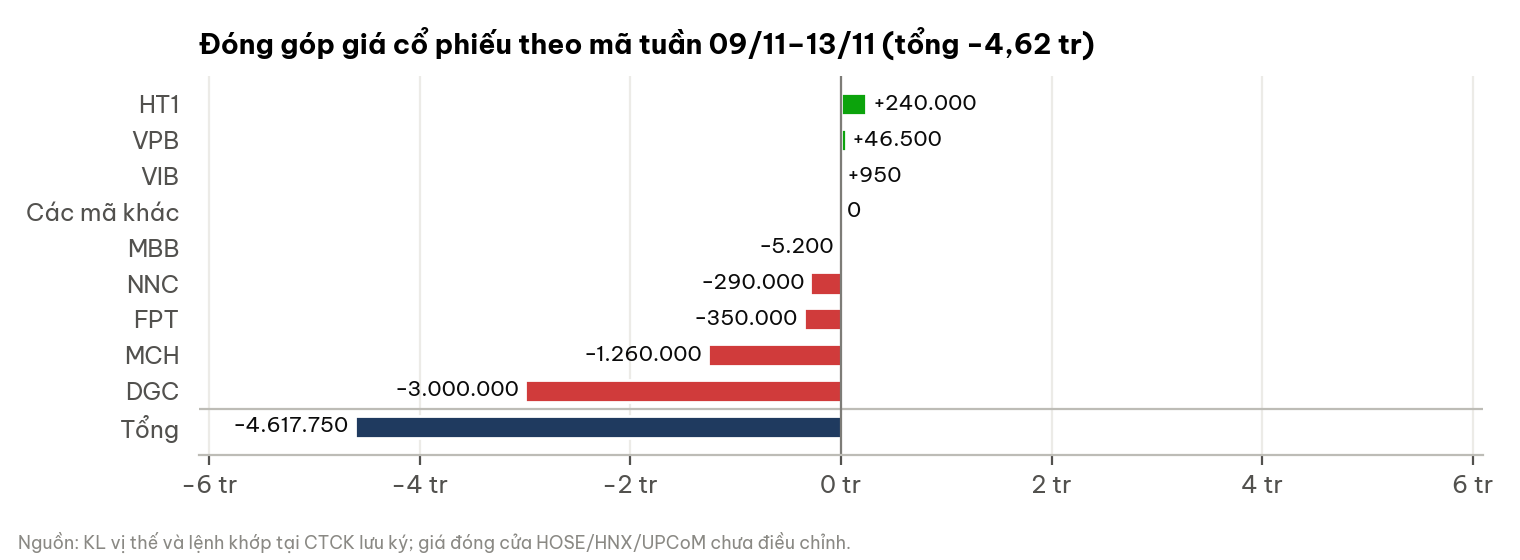

The data file committed next to this chart (first rows):
label, value_VND
HT1, 240000
VPB, 46500
VIB, 950.0
Các mã khác, 0.0
MBB, -5200
NNC, -290000
FPT, -350000
MCH, -1260000
DGC, -3000000
Tổng, -4617750
